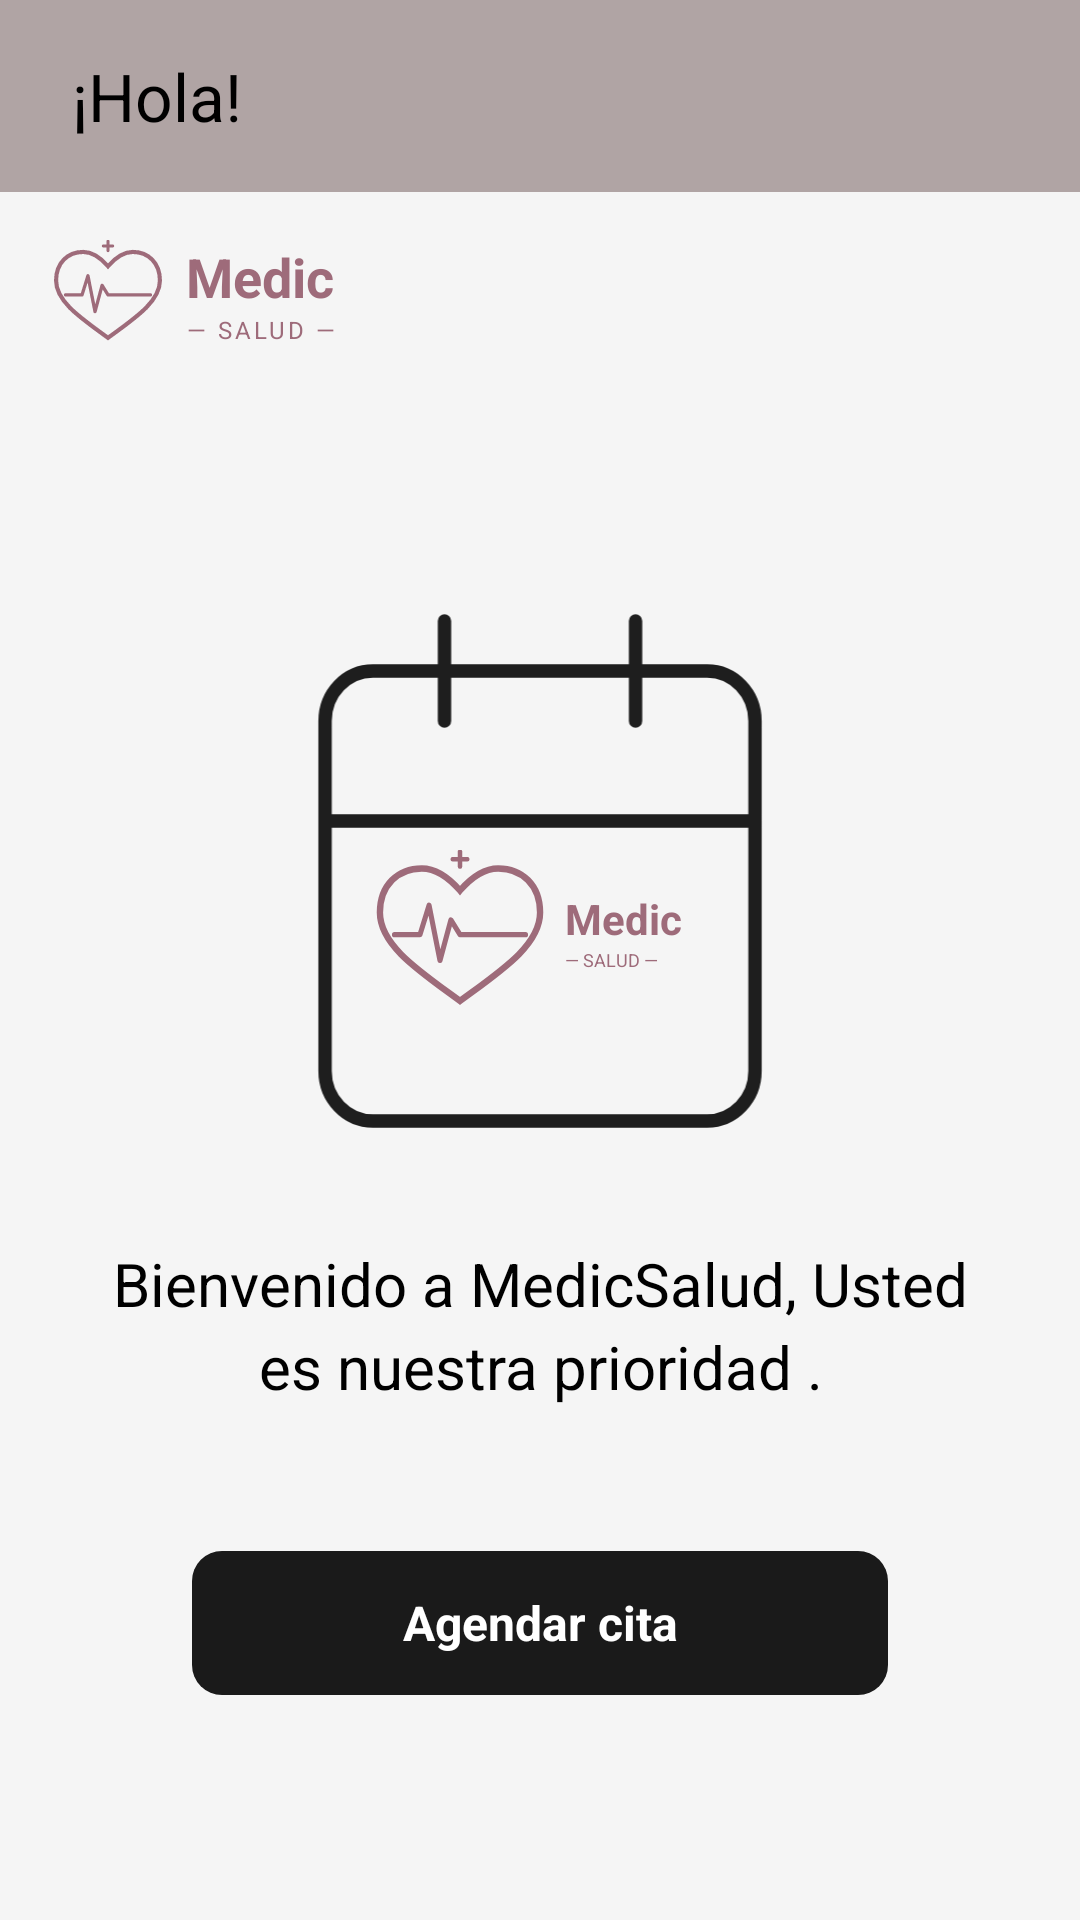

This screen was rendered from an Android layout file. Write that file and the resources it references.
<!-- AndroidManifest.xml: application theme Theme.MEDICSALUD -->
<!-- res/layout/fragment_home.xml -->
<?xml version="1.0" encoding="utf-8"?>
<androidx.constraintlayout.widget.ConstraintLayout xmlns:android="http://schemas.android.com/apk/res/android"
    xmlns:app="http://schemas.android.com/apk/res-auto"
    xmlns:tools="http://schemas.android.com/tools"
    android:layout_width="match_parent"
    android:layout_height="match_parent"
    android:background="#F5F5F5"
    tools:context=".view.fragment.HomeFragment">

    
    <LinearLayout
        android:id="@+id/topBar"
        android:layout_width="match_parent"
        android:layout_height="64dp"
        android:background="#B0A4A4"
        android:gravity="center_vertical"
        android:orientation="horizontal"
        android:paddingStart="24dp"
        android:paddingEnd="24dp"
        app:layout_constraintTop_toTopOf="parent">

        <TextView
            android:id="@+id/tvWelcome"
            android:layout_width="0dp"
            android:layout_height="wrap_content"
            android:layout_weight="1"
            android:text="¡Hola!"
            android:textColor="@color/black"
            android:textSize="22sp"
            android:textStyle="normal" />

        <ImageView
            android:id="@+id/ivUserAvatar"
            android:layout_width="40dp"
            android:layout_height="40dp"
            android:background="@drawable/outline_account_circle_24"
            android:clickable="true"
            android:focusable="true"
            android:contentDescription="Avatar de usuario" />
    </LinearLayout>

    
    <LinearLayout
        android:id="@+id/logoContainer"
        android:layout_width="wrap_content"
        android:layout_height="wrap_content"
        android:orientation="horizontal"
        android:gravity="center_vertical"
        android:layout_marginTop="16dp"
        android:layout_marginStart="16dp"
        app:layout_constraintStart_toStartOf="parent"
        app:layout_constraintTop_toBottomOf="@id/topBar">

        <ImageView
            android:layout_width="40dp"
            android:layout_height="35dp"
            android:src="@drawable/ic_logo"
            android:layout_marginEnd="6dp"
            android:contentDescription="@null" />

        <LinearLayout
            android:layout_width="wrap_content"
            android:layout_height="wrap_content"
            android:orientation="vertical">

            <TextView
                android:layout_width="wrap_content"
                android:layout_height="wrap_content"
                android:text="Medic"
                android:textSize="18sp"
                android:textStyle="bold"
                android:textColor="@color/colorPrimary" />

            <TextView
                android:layout_width="wrap_content"
                android:layout_height="wrap_content"
                android:text="— SALUD —"
                android:textSize="8sp"
                android:textColor="@color/colorPrimary"
                android:letterSpacing="0.12" />
        </LinearLayout>
    </LinearLayout>

    
    <LinearLayout
        android:layout_width="match_parent"
        android:layout_height="0dp"
        android:gravity="center"
        android:orientation="vertical"
        android:padding="32dp"
        app:layout_constraintBottom_toBottomOf="parent"
        app:layout_constraintTop_toBottomOf="@id/logoContainer">

        
        <FrameLayout
            android:layout_width="wrap_content"
            android:layout_height="wrap_content"
            android:layout_marginBottom="24dp">

            <ImageView
                android:id="@+id/ivCalendar"
                android:layout_width="200dp"
                android:layout_height="200dp"
                android:src="@drawable/ic_calendario"
                android:contentDescription="Icono de calendario" />

            
            <LinearLayout
                android:layout_width="wrap_content"
                android:layout_height="wrap_content"
                android:orientation="horizontal"
                android:gravity="center_vertical"
                android:layout_gravity="center"
                android:layout_marginTop="20dp">

                <ImageView
                    android:layout_width="62dp"
                    android:layout_height="54dp"
                    android:layout_marginEnd="4dp"
                    android:contentDescription="@null"
                    android:src="@drawable/ic_logo" />

                <LinearLayout
                    android:layout_width="wrap_content"
                    android:layout_height="wrap_content"
                    android:orientation="vertical">

                    <TextView
                        android:layout_width="49dp"
                        android:layout_height="match_parent"
                        android:text="Medic"
                        android:textColor="@color/colorPrimary"
                        android:textSize="14sp"
                        android:textStyle="bold" />

                    <TextView
                        android:layout_width="match_parent"
                        android:layout_height="wrap_content"
                        android:text="— SALUD —"
                        android:textColor="@color/colorPrimary"
                        android:textSize="6sp" />
                </LinearLayout>
            </LinearLayout>
        </FrameLayout>

        
        <TextView
            android:layout_width="wrap_content"
            android:layout_height="wrap_content"
            android:layout_marginBottom="48dp"
            android:gravity="center"
            android:lineSpacingExtra="4dp"
            android:text="@string/txtBienvenida"
            android:textColor="@color/black"
            android:textSize="20sp" />

        
        <TextView
            android:id="@+id/btnSchedule"
            android:layout_width="match_parent"
            android:layout_height="48dp"
            android:layout_marginStart="32dp"
            android:layout_marginEnd="32dp"
            android:background="@drawable/bg_button_black"
            android:gravity="center"
            android:text="Agendar cita"
            android:textColor="@color/white"
            android:textSize="16sp"
            android:textStyle="bold"
            android:clickable="true"
            android:focusable="true" />

    </LinearLayout>

</androidx.constraintlayout.widget.ConstraintLayout>
<!-- resources referenced by this layout -->
<resources>
  <color name="black">#FF000000</color>
  <color name="colorPrimary">#9E6B7A</color>
  <color name="white">#FFFFFFFF</color>
  <!-- drawable bg_button_black (drawable) -->
  <?xml version="1.0" encoding="utf-8"?>
  <shape xmlns:android="http://schemas.android.com/apk/res/android">
      <solid android:color="@color/colorButtonBlack" />
      <corners android:radius="10dp" />
  </shape>
  <!-- drawable ic_calendario (drawable) -->
  <vector xmlns:android="http://schemas.android.com/apk/res/android"
      android:width="171dp"
      android:height="179dp"
      android:viewportWidth="171"
      android:viewportHeight="179">
    <path
        android:pathData="M114,14.92V44.75M57,14.92V44.75M21.38,74.58H149.63M35.63,29.83H135.38C143.24,29.83 149.63,36.51 149.63,44.75V149.17C149.63,157.4 143.24,164.08 135.38,164.08H35.63C27.75,164.08 21.38,157.4 21.38,149.17V44.75C21.38,36.51 27.75,29.83 35.63,29.83Z"
        android:strokeLineJoin="round"
        android:strokeWidth="4"
        android:fillColor="#00000000"
        android:strokeColor="#1E1E1E"
        android:strokeLineCap="round"/>
  </vector>
  <!-- drawable ic_logo (drawable) -->
  <?xml version="1.0" encoding="utf-8"?>
  <vector xmlns:android="http://schemas.android.com/apk/res/android"
      android:width="72dp"
      android:height="64dp"
      android:viewportWidth="100"
      android:viewportHeight="88">
  
      
      <path
          android:pathData="M50,82 C28,66 6,52 6,34 C6,19 16,10 29,10 C36,10 43,14 50,22 C57,14 64,10 71,10 C84,10 94,19 94,34 C94,52 72,66 50,82 Z"
          android:strokeColor="#9E6B7A"
          android:strokeWidth="3.5"
          android:fillColor="@android:color/transparent" />
  
      
      <path
          android:pathData="M14,46 L28,46 L33,30 L39,60 L45,38 L50,46 L66,46 L86,46"
          android:strokeColor="#9E6B7A"
          android:strokeWidth="2.8"
          android:fillColor="@android:color/transparent"
          android:strokeLineCap="round"
          android:strokeLineJoin="round" />
  
      
      <path
          android:pathData="M50,1 L50,9 M46,5 L54,5"
          android:strokeColor="#9E6B7A"
          android:strokeWidth="2.5"
          android:fillColor="@android:color/transparent"
          android:strokeLineCap="round" />
  </vector>
  <string name="txtBienvenida">Bienvenido a MedicSalud, Usted es nuestra prioridad .</string>
  <style name="Theme.MEDICSALUD" parent="Base.Theme.MEDICSALUD" />
  <color name="colorButtonBlack">#1A1A1A</color>
  <style name="Base.Theme.MEDICSALUD" parent="Theme.Material3.DayNight.NoActionBar">
          
          
      </style>
</resources>
